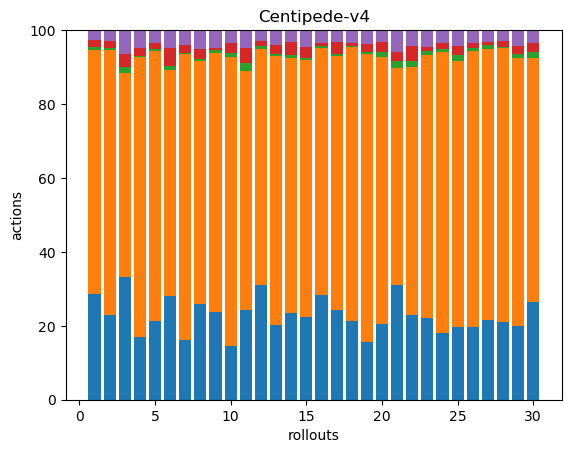

The file beside this chart, header and first rows:
118, 274, 3, 8, 11, 0, 0, 0, 0, 0, 0, 0, 0, 0, 0, 0, 0, 0
79, 247, 2, 7, 10, 0, 0, 0, 0, 0, 0, 0, 0, 0, 0, 0, 0, 0
57, 95, 3, 6, 11, 0, 0, 0, 0, 0, 0, 0, 0, 0, 0, 0, 0, 0
61, 272, 1, 8, 17, 0, 0, 0, 0, 0, 0, 0, 0, 0, 0, 0, 0, 0
54, 185, 1, 4, 9, 0, 0, 0, 0, 0, 0, 0, 0, 0, 0, 0, 0, 0
57, 125, 2, 10, 10, 0, 0, 0, 0, 0, 0, 0, 0, 0, 0, 0, 0, 0
47, 223, 1, 6, 12, 0, 0, 0, 0, 0, 0, 0, 0, 0, 0, 0, 0, 0
60, 152, 1, 6, 12, 0, 0, 0, 0, 0, 0, 0, 0, 0, 0, 0, 0, 0
53, 156, 2, 1, 11, 0, 0, 0, 0, 0, 0, 0, 0, 0, 0, 0, 0, 0
51, 275, 4, 10, 12, 0, 0, 0, 0, 0, 0, 0, 0, 0, 0, 0, 0, 0
46, 122, 4, 8, 9, 0, 0, 0, 0, 0, 0, 0, 0, 0, 0, 0, 0, 0
93, 192, 2, 4, 9, 0, 0, 0, 0, 0, 0, 0, 0, 0, 0, 0, 0, 0
54, 195, 2, 6, 11, 0, 0, 0, 0, 0, 0, 0, 0, 0, 0, 0, 0, 0
65, 192, 2, 10, 9, 0, 0, 0, 0, 0, 0, 0, 0, 0, 0, 0, 0, 0
53, 164, 1, 7, 11, 0, 0, 0, 0, 0, 0, 0, 0, 0, 0, 0, 0, 0
134, 318, 2, 5, 16, 0, 0, 0, 0, 0, 0, 0, 0, 0, 0, 0, 0, 0
83, 234, 2, 11, 11, 0, 0, 0, 0, 0, 0, 0, 0, 0, 0, 0, 0, 0
91, 317, 2, 3, 15, 0, 0, 0, 0, 0, 0, 0, 0, 0, 0, 0, 0, 0
51, 254, 2, 7, 12, 0, 0, 0, 0, 0, 0, 0, 0, 0, 0, 0, 0, 0
56, 197, 4, 7, 9, 0, 0, 0, 0, 0, 0, 0, 0, 0, 0, 0, 0, 0
52, 98, 3, 4, 10, 0, 0, 0, 0, 0, 0, 0, 0, 0, 0, 0, 0, 0
62, 182, 4, 11, 12, 0, 0, 0, 0, 0, 0, 0, 0, 0, 0, 0, 0, 0
63, 203, 3, 3, 13, 0, 0, 0, 0, 0, 0, 0, 0, 0, 0, 0, 0, 0
56, 234, 2, 5, 11, 0, 0, 0, 0, 0, 0, 0, 0, 0, 0, 0, 0, 0
59, 214, 5, 7, 13, 0, 0, 0, 0, 0, 0, 0, 0, 0, 0, 0, 0, 0
45, 171, 2, 3, 8, 0, 0, 0, 0, 0, 0, 0, 0, 0, 0, 0, 0, 0
68, 231, 3, 3, 10, 0, 0, 0, 0, 0, 0, 0, 0, 0, 0, 0, 0, 0
65, 228, 1, 5, 9, 0, 0, 0, 0, 0, 0, 0, 0, 0, 0, 0, 0, 0
66, 238, 4, 7, 14, 0, 0, 0, 0, 0, 0, 0, 0, 0, 0, 0, 0, 0
76, 189, 5, 7, 10, 0, 0, 0, 0, 0, 0, 0, 0, 0, 0, 0, 0, 0
